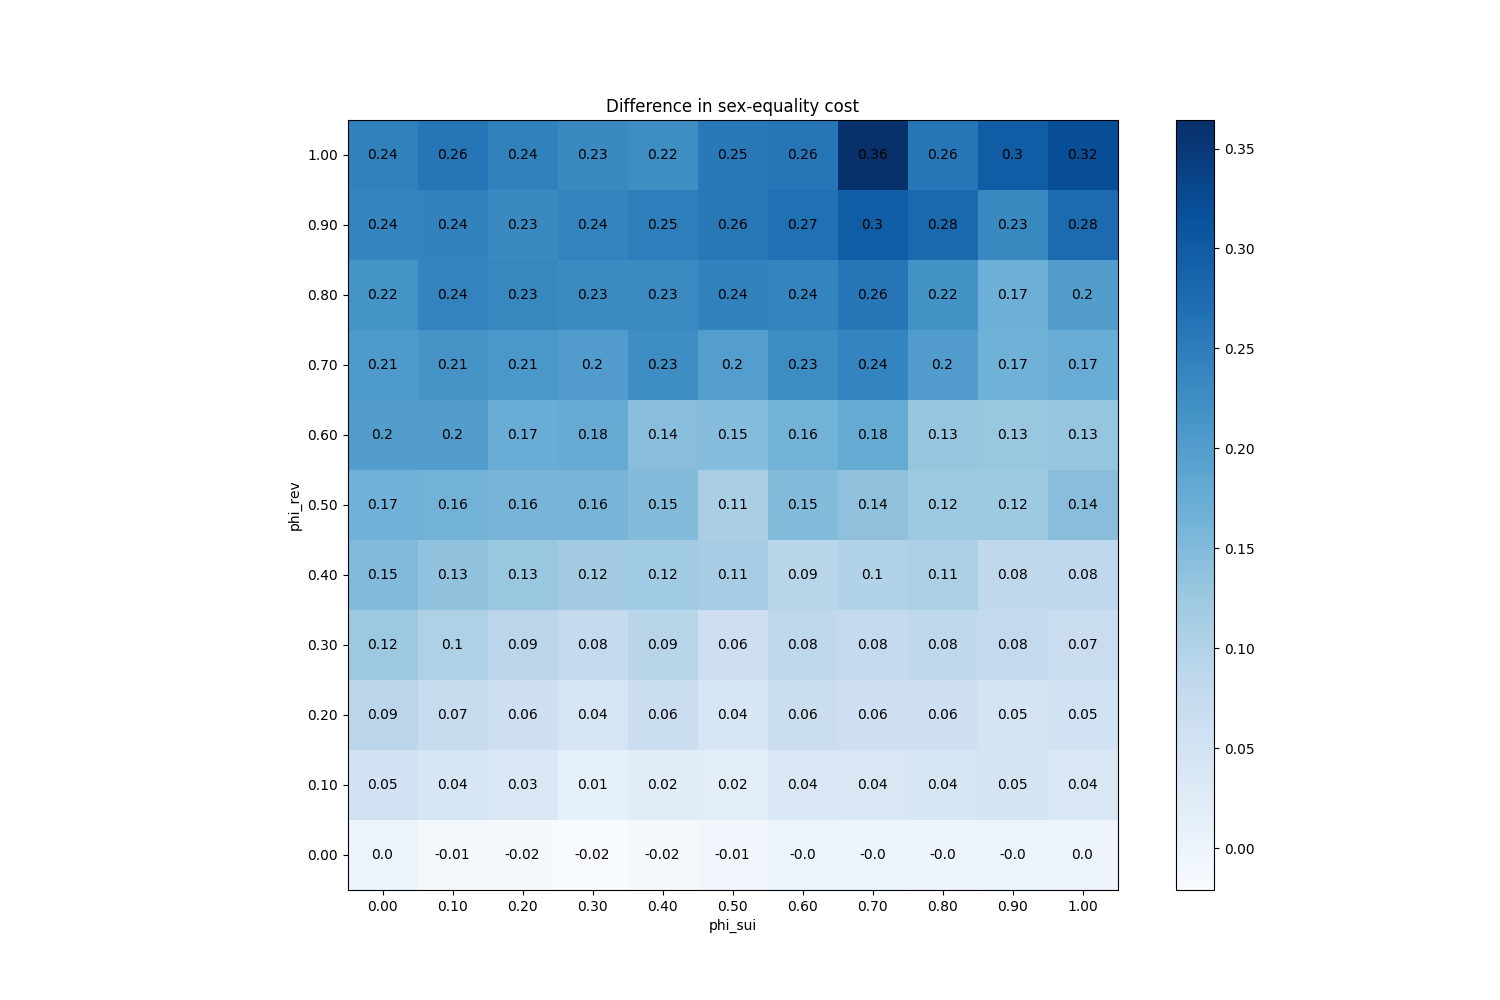

The file beside this chart, header and first rows:
phi_sui, phi_rev
(0.0, 0.0), 0.0
(0.0, 0.1), 0.05187
(0.0, 0.2), 0.08807
(0.0, 0.3), 0.1245
(0.0, 0.4), 0.1492
(0.0, 0.5), 0.1652
(0.0, 0.6), 0.1991
(0.0, 0.7), 0.2062
(0.0, 0.8), 0.2167
(0.0, 0.9), 0.2393
(0.0, 1.0), 0.2439
(0.1, 0.0), -0.01407
(0.1, 0.1), 0.042
(0.1, 0.2), 0.0722
(0.1, 0.3), 0.1036
(0.1, 0.4), 0.1342
(0.1, 0.5), 0.1627
(0.1, 0.6), 0.1995
(0.1, 0.7), 0.2148
(0.1, 0.8), 0.2397
(0.1, 0.9), 0.242
(0.1, 1.0), 0.2597
(0.2, 0.0), -0.01627
(0.2, 0.1), 0.03373
(0.2, 0.2), 0.05913
(0.2, 0.3), 0.08867
(0.2, 0.4), 0.1273
(0.2, 0.5), 0.1608
(0.2, 0.6), 0.1735
(0.2, 0.7), 0.2094
(0.2, 0.8), 0.2343
(0.2, 0.9), 0.2318
(0.2, 1.0), 0.2438
(0.3, 0.0), -0.02087
(0.3, 0.1), 0.01393
(0.3, 0.2), 0.0446
(0.3, 0.3), 0.07553
(0.3, 0.4), 0.1174
(0.3, 0.5), 0.1607
(0.3, 0.6), 0.1772
(0.3, 0.7), 0.2014
(0.3, 0.8), 0.2289
(0.3, 0.9), 0.2396
(0.3, 1.0), 0.2308
(0.4, 0.0), -0.01553
(0.4, 0.1), 0.02393
(0.4, 0.2), 0.06393
(0.4, 0.3), 0.09153
(0.4, 0.4), 0.1197
(0.4, 0.5), 0.1487
(0.4, 0.6), 0.1438
(0.4, 0.7), 0.2253
(0.4, 0.8), 0.23
(0.4, 0.9), 0.2482
(0.4, 1.0), 0.2248
(0.5, 0.0), -0.007333
(0.5, 0.1), 0.01953
(0.5, 0.2), 0.04127
(0.5, 0.3), 0.06073
(0.5, 0.4), 0.1133
... 61 more rows
